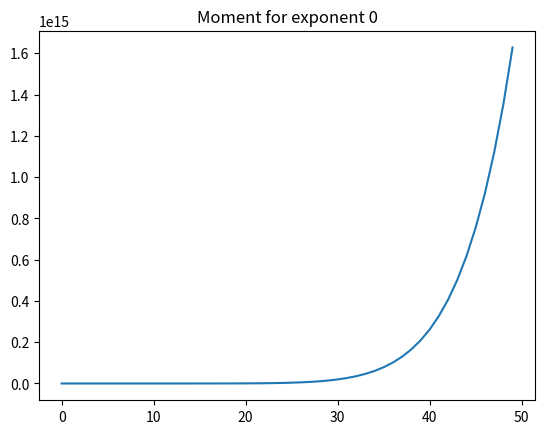
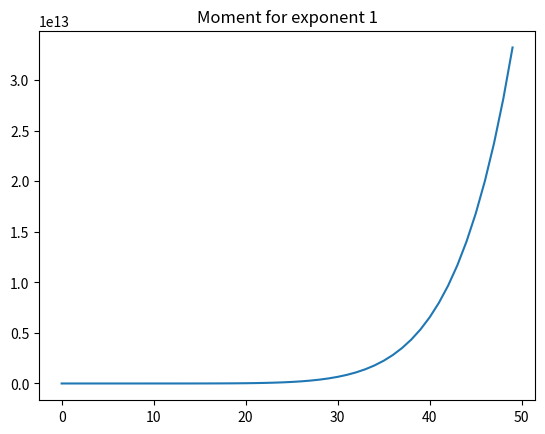
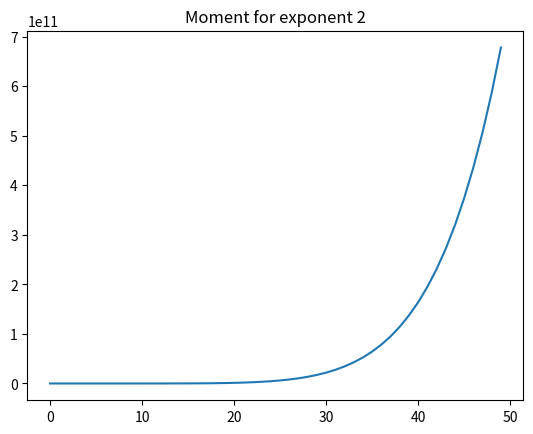
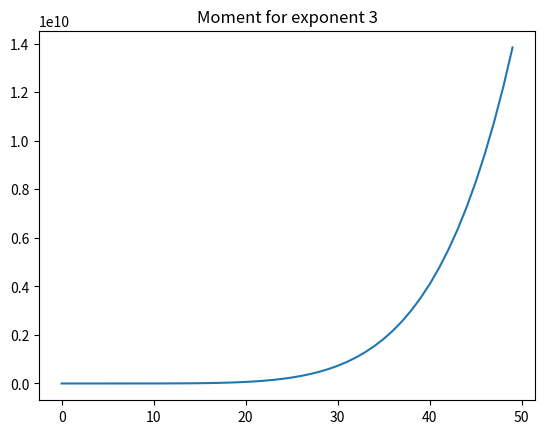
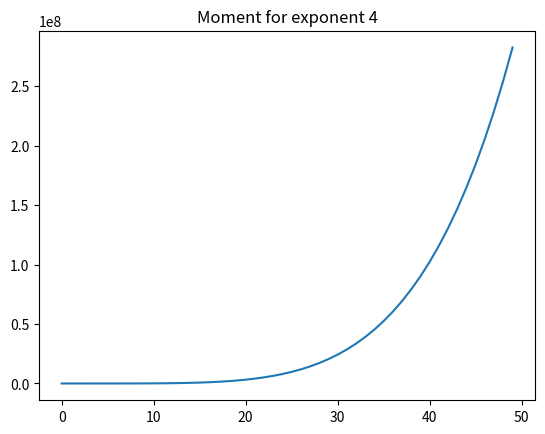
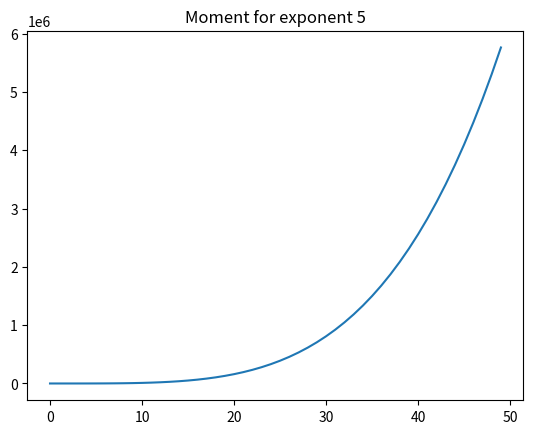
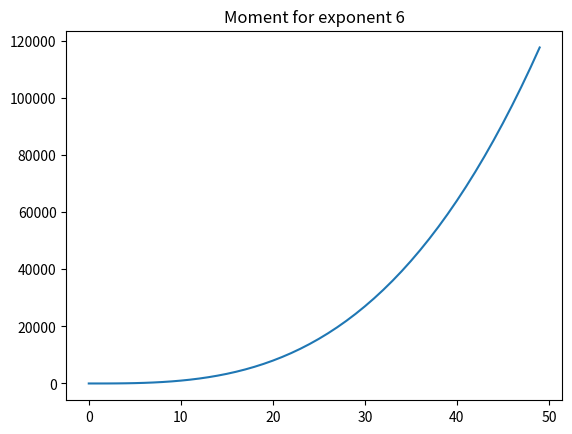
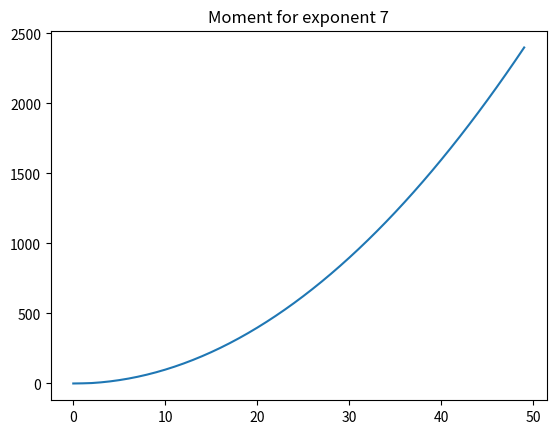
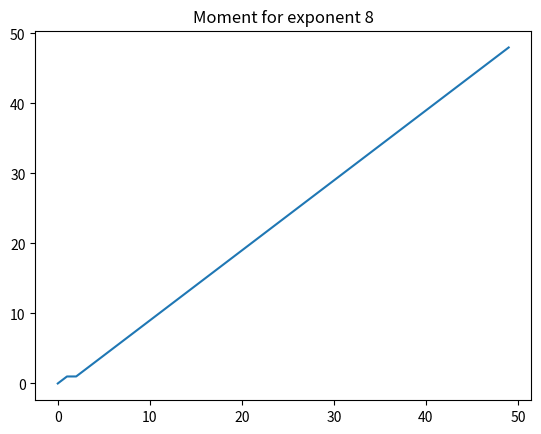
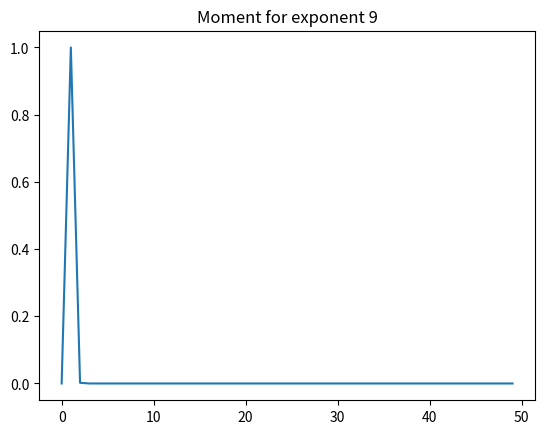
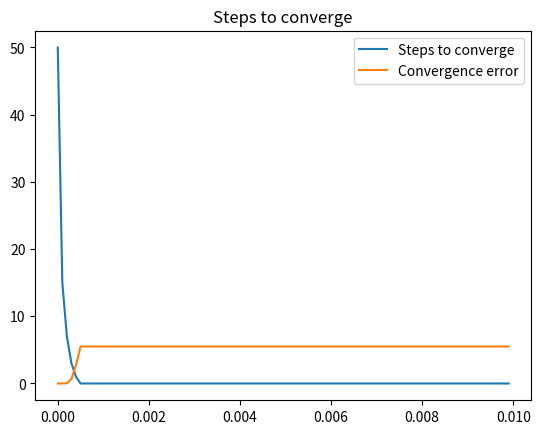

The matplotlib source for these figures, in order:
import numpy as np
import matplotlib.pyplot as plt


def moment_test(f,max_step):
    """Simple test for highest x term"""
    n = max_step

    t = np.arange(0,50)
    f_min = np.min(f(t))
    max_errors=np.zeros(n)
    for j in range(n):

        deg = j
        x = np.zeros(50)
        for i in range(1,50):
            x[i] += f(i)/i**j-1

        max_error = np.max(x)
        max_errors[j]+=max_error
        if max_error == np.min(max_errors[j-1]):
            deg = j-1

            print("Max error reached at step", deg)
            return deg

        #print(f"Max error {np.max(x)} Average Error {np.mean(x)}")
        print(f"Max errors {max_errors}")
        plt.plot(t, x)
        plt.title(f"Moment for exponent {j}")
        plt.show()

    return deg


def f(x):
    return x**9+1

print("Moment test ", moment_test(f,13))

def bisection(f,a,b,n_step,eps):
    f_a = f(a)
    f_b = f(b)
    f_c = 0
    c = 0
    if np.sign(f_a) == np.sign(f_b):
        print(f"Same sign of function at [{a} , {b}]")
        return a,b,f_a,f_b
    error = b - a
    for i in range(n_step):
        error /= 2
        c = a + error
        f_c += f(c)
        if np.abs(error) < eps:
            return i,c,f_c,error
        if np.sign(f_a)!= np.sign(f_c):
            b = c
            f_b = f_c
        else:
            a = c
            f_a = f_c
    return n_step,c,f_c,error


ticks = np.arange(0,0.01,10e-5)

steps = np.zeros(100)
errors = np.zeros(100)

def eval_bisection(f,a,b,n_steps):

    steps = np.zeros(n_steps)
    errors = np.zeros(n_steps)
    for i,j in enumerate(ticks):
        n_steps, c, f_c, error = bisection(f,a,b,n_steps//2,j)
        if n_steps == a:
            print("Same sign function")
            return 0
        else:
            steps[i] += n_steps
            errors[i] += error
    plt.plot(ticks,steps,label="Steps to converge")
    plt.plot(ticks,errors, label ="Convergence error")
    plt.title("Steps to converge")
    plt.legend()
    plt.show()
    return 0
    

def f(x):
    return np.sin(x**2)
eval_bisection(f,-0.5,5,100)
#a_0 = f(0)
#print("a_0 ", a_0)
#a_1 = f(-a_0)-a_0
#print("a_1 ",a_1)
#a_2 = f(a_1)-a_1
#print("a_2 ", a_2)
#a_3 = f(-a_2)-a_2
#print("a_3 ", a_3)



    #        print(f"Max error {np.max(x)} Average Error {np.mean(x)}")
    #        plt.plot(t, x)
    #        plt.title(f"Moment for exponent {j}")
    #        plt.show()

#m = moment_test(f,25)
#print(m)

    #def coeffs(f):
    #    l = moment_test(f,5)
    #    a = np.zeros(5)
    #    a[0] = f(0)
    #    for i in range(1,5):
    #        a[i] += f((-1)**i * a[i-1]) - a[i-1]
    #    return a 

#print(bisection(f,-1,1,100,0.001))
#print(np.roots(np.array([1,-1,1,-1])))
